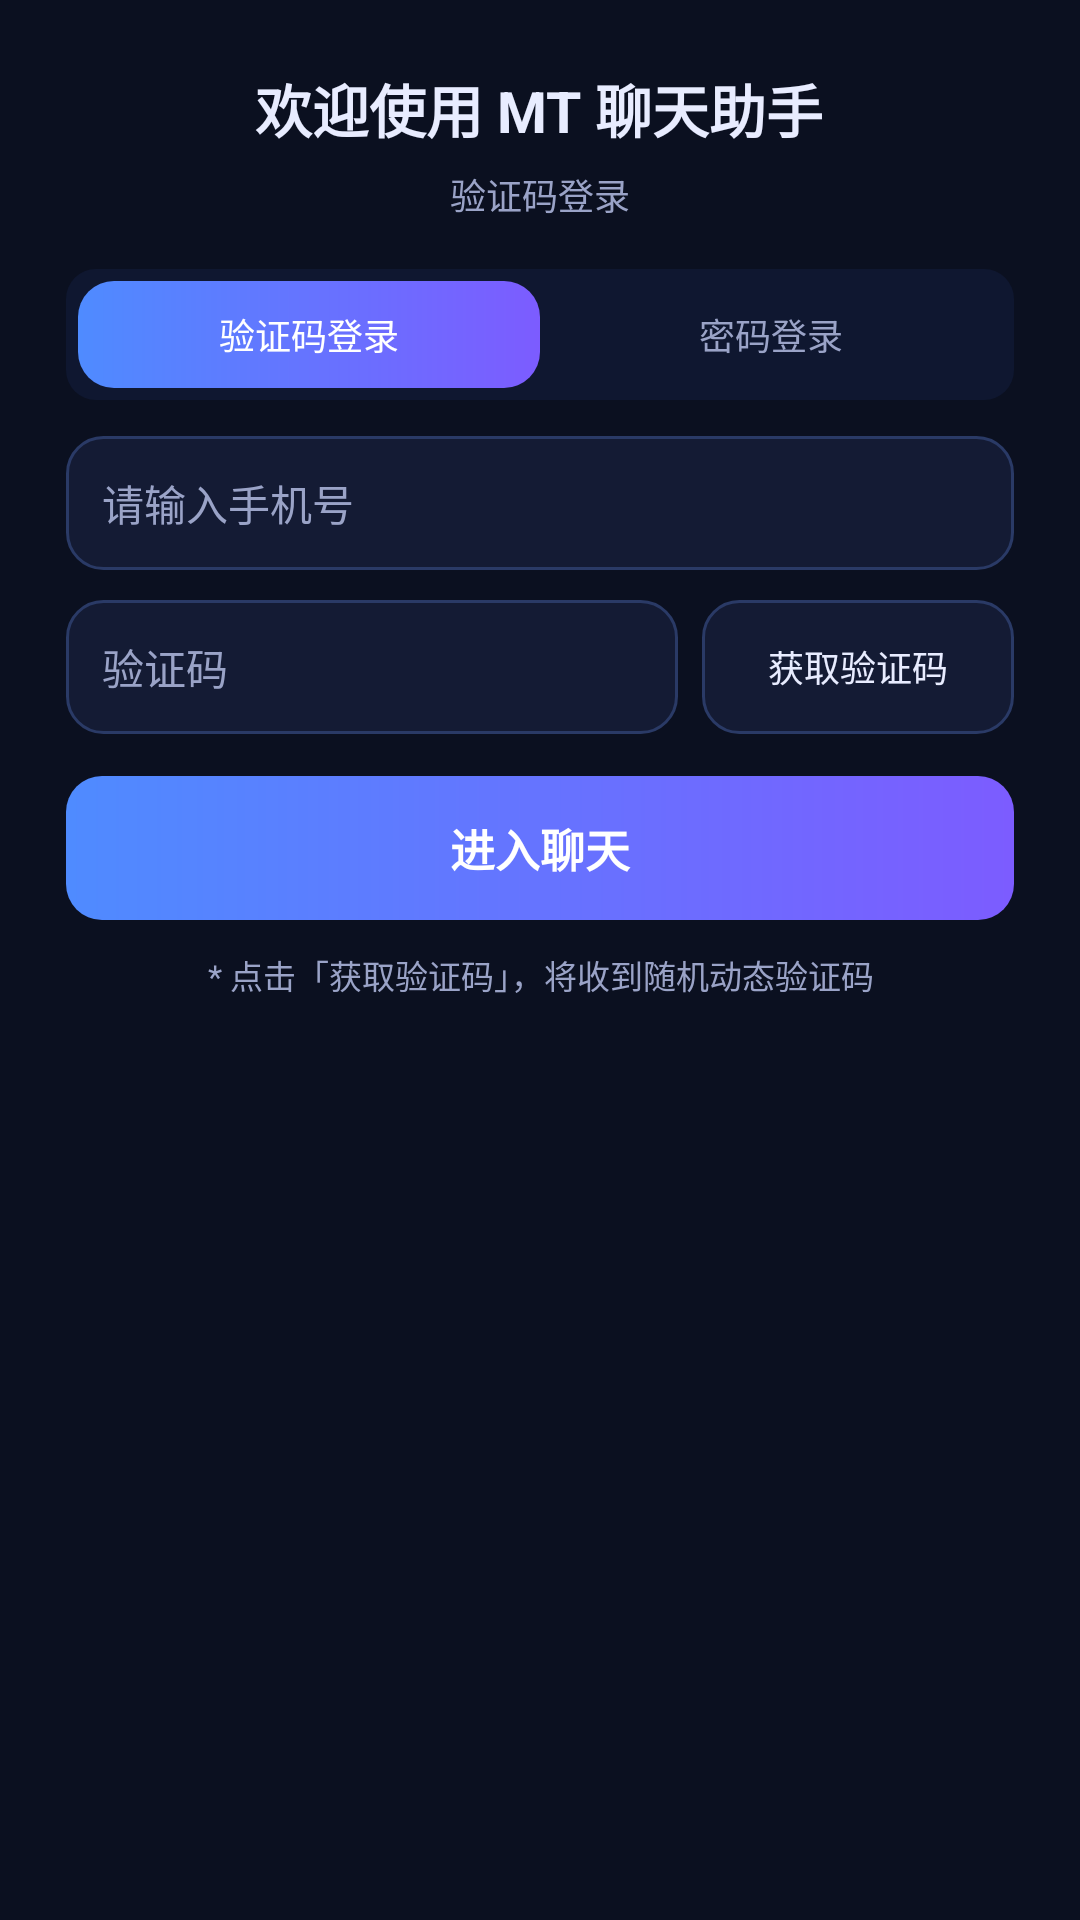

Produce the Android XML layout that renders to this screen, including the resource entries it uses.
<!-- AndroidManifest.xml: application theme Theme.MTChat -->
<!-- res/layout/dialog_login.xml -->
<?xml version="1.0" encoding="utf-8"?>
<LinearLayout xmlns:android="http://schemas.android.com/apk/res/android"
    android:layout_width="320dp"
    android:layout_height="wrap_content"
    android:orientation="vertical"
    android:background="@drawable/bg_dialog"
    android:padding="22dp">

    <TextView
        android:layout_width="wrap_content"
        android:layout_height="wrap_content"
        android:layout_gravity="center_horizontal"
        android:text="欢迎使用 MT 聊天助手"
        android:textColor="@color/text"
        android:textSize="19sp"
        android:textStyle="bold" />

    <TextView
        android:id="@+id/tvLoginTip"
        android:layout_width="wrap_content"
        android:layout_height="wrap_content"
        android:layout_gravity="center_horizontal"
        android:layout_marginTop="6dp"
        android:text="验证码登录"
        android:textColor="@color/sub"
        android:textSize="12sp" />

    <LinearLayout
        android:layout_width="match_parent"
        android:layout_height="wrap_content"
        android:layout_marginTop="16dp"
        android:background="@drawable/bg_tab_seg"
        android:padding="4dp"
        android:orientation="horizontal">

        <TextView
            android:id="@+id/tabCode"
            android:layout_width="0dp"
            android:layout_height="wrap_content"
            android:layout_weight="1"
            android:background="@drawable/bg_primary_btn"
            android:gravity="center"
            android:padding="9dp"
            android:text="验证码登录"
            android:textColor="#FFFFFF"
            android:textSize="12sp" />

        <TextView
            android:id="@+id/tabPwd"
            android:layout_width="0dp"
            android:layout_height="wrap_content"
            android:layout_weight="1"
            android:gravity="center"
            android:padding="9dp"
            android:text="密码登录"
            android:textColor="@color/sub"
            android:textSize="12sp" />
    </LinearLayout>

    <EditText
        android:id="@+id/etPhone"
        android:layout_width="match_parent"
        android:layout_height="wrap_content"
        android:layout_marginTop="12dp"
        android:background="@drawable/bg_input"
        android:hint="请输入手机号"
        android:inputType="phone"
        android:maxLength="11"
        android:padding="12dp"
        android:textColor="@color/text"
        android:textColorHint="@color/sub"
        android:textSize="14sp" />

    <LinearLayout
        android:id="@+id/codeRow"
        android:layout_width="match_parent"
        android:layout_height="wrap_content"
        android:layout_marginTop="10dp"
        android:orientation="horizontal">

        <EditText
            android:id="@+id/etCode"
            android:layout_width="0dp"
            android:layout_height="wrap_content"
            android:layout_weight="1"
            android:background="@drawable/bg_input"
            android:hint="验证码"
            android:inputType="number"
            android:maxLength="4"
            android:padding="12dp"
            android:textColor="@color/text"
            android:textColorHint="@color/sub"
            android:textSize="14sp" />

        <TextView
            android:id="@+id/btnGetCode"
            android:layout_width="104dp"
            android:layout_height="match_parent"
            android:layout_marginStart="8dp"
            android:background="@drawable/bg_ghost_btn"
            android:gravity="center"
            android:text="获取验证码"
            android:textColor="@color/text"
            android:textSize="12sp" />
    </LinearLayout>

    <EditText
        android:id="@+id/etPwd"
        android:layout_width="match_parent"
        android:layout_height="wrap_content"
        android:layout_marginTop="10dp"
        android:background="@drawable/bg_input"
        android:hint="请输入密码"
        android:inputType="textPassword"
        android:padding="12dp"
        android:textColor="@color/text"
        android:textColorHint="@color/sub"
        android:textSize="14sp"
        android:visibility="gone" />

    <TextView
        android:id="@+id/btnLogin"
        android:layout_width="match_parent"
        android:layout_height="wrap_content"
        android:layout_marginTop="14dp"
        android:background="@drawable/bg_primary_btn"
        android:gravity="center"
        android:padding="13dp"
        android:text="进入聊天"
        android:textColor="#FFFFFF"
        android:textSize="15sp"
        android:textStyle="bold" />

    <TextView
        android:id="@+id/tvLoginHint"
        android:layout_width="match_parent"
        android:layout_height="wrap_content"
        android:layout_marginTop="10dp"
        android:gravity="center"
        android:text="* 点击「获取验证码」，将收到随机动态验证码"
        android:textColor="@color/sub"
        android:textSize="11sp" />
</LinearLayout>
<!-- resources referenced by this layout -->
<resources>
  <color name="sub">#9AA3C7</color>
  <color name="text">#E8ECFF</color>
  <!-- drawable bg_ghost_btn (drawable) -->
  <?xml version="1.0" encoding="utf-8"?>
  <shape xmlns:android="http://schemas.android.com/apk/res/android" android:shape="rectangle">
      <solid android:color="#141B34" />
      <corners android:radius="12dp" />
      <stroke android:width="1dp" android:color="#2A3A66" />
  </shape>
  <!-- drawable bg_input (drawable) -->
  <?xml version="1.0" encoding="utf-8"?>
  <shape xmlns:android="http://schemas.android.com/apk/res/android" android:shape="rectangle">
      <solid android:color="#141B34" />
      <corners android:radius="12dp" />
      <stroke android:width="1dp" android:color="@color/line" />
  </shape>
  <!-- drawable bg_primary_btn (drawable) -->
  <?xml version="1.0" encoding="utf-8"?>
  <shape xmlns:android="http://schemas.android.com/apk/res/android" android:shape="rectangle">
      <gradient android:startColor="#4F8BFF" android:endColor="#7C5CFF" android:angle="0" />
      <corners android:radius="12dp" />
  </shape>
  <!-- drawable bg_tab_seg (drawable) -->
  <?xml version="1.0" encoding="utf-8"?>
  <shape xmlns:android="http://schemas.android.com/apk/res/android" android:shape="rectangle">
      <solid android:color="#0F1730" />
      <corners android:radius="10dp" />
  </shape>
  <style name="Theme.MTChat" parent="Theme.MaterialComponents.DayNight.NoActionBar">
          <item name="colorPrimary">@color/pri</item>
          <item name="colorPrimaryVariant">@color/pri2</item>
          <item name="colorOnPrimary">#FFFFFF</item>
          <item name="android:statusBarColor">@color/bg</item>
          <item name="android:navigationBarColor">@color/bg</item>
          <item name="android:windowBackground">@color/bg</item>
          <item name="android:windowLightStatusBar">false</item>
      </style>
  <color name="line">#2A3A66</color>
  <color name="pri">#4F8BFF</color>
  <color name="pri2">#7C5CFF</color>
  <color name="bg">#0B1020</color>
</resources>
